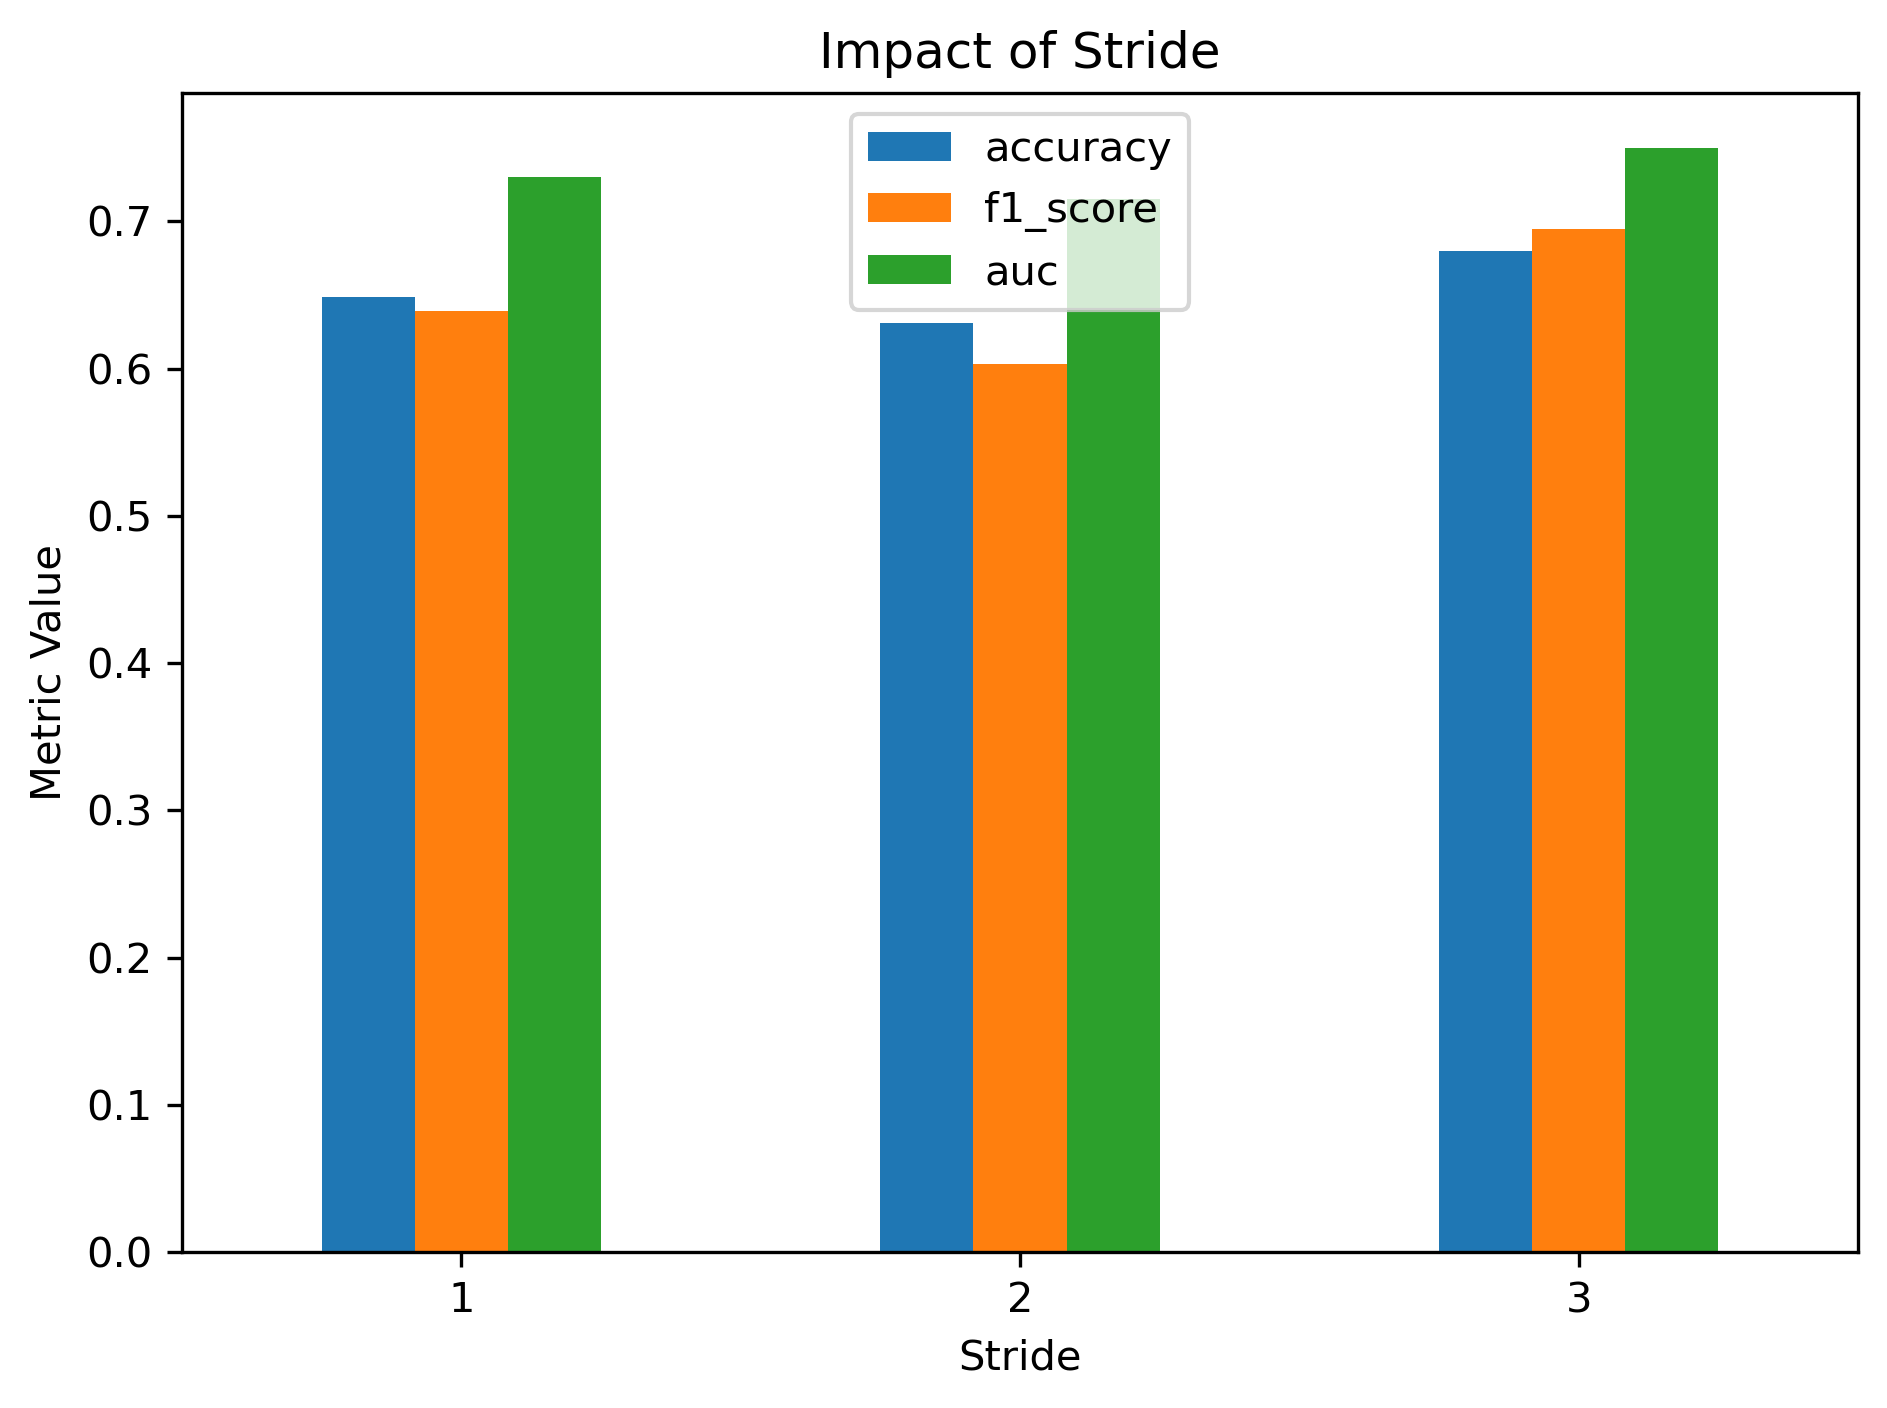

The file beside this chart, header and first rows:
, accuracy, f1_score, auc
1, 0.6489, 0.6393, 0.7304
2, 0.6311, 0.6029, 0.7152
3, 0.68, 0.6949, 0.7498
